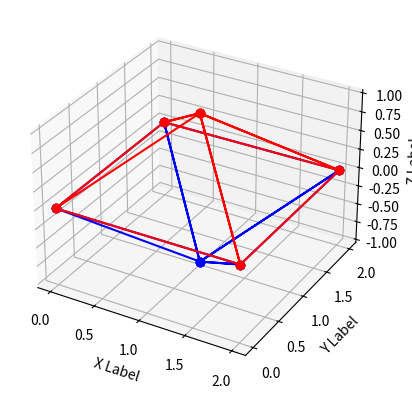

Write Python code to recreate this figure.
import numpy as np
import matplotlib.pyplot as plt
import math
from mpl_toolkits.mplot3d import Axes3D

#1.生成fig对象和ax对象
fig = plt.figure()
ax = fig.add_subplot(projection='3d')
ax.set_xlabel('X Label')
ax.set_ylabel('Y Label')
ax.set_zlabel('Z Label')

#2.生成数据
x = np.array([1,0,2,1,2,2,1,2,0,1,0,0])
y = np.array([1,0,0,1,0,2,1,2,2,1,2,0])
z = np.array([1,0,0,1,0,0,1,0,0,1,0,0])
z_minus = -1 * z;

#3.调用plot，画3D的线图
ax.plot(x,y,z_minus,"b",marker='o')
ax.plot(x,y,z,"r",marker='o')

#4.显示图形
plt.show()
